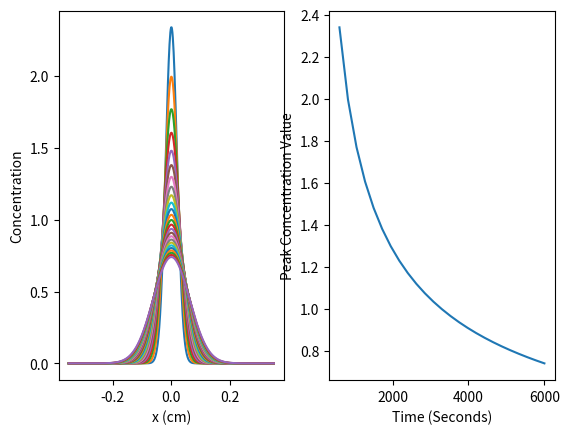

Here is the Python script that generated this plot:
# -*- coding: utf-8 -*-
"""
Created on Mon Jan 10 14:17:44 2022

[redacted]
"""
# Example3_4.py
import numpy as np
import matplotlib.pyplot as plt

#x1 = np.array([-0.090,-0.039,0,0.036,0.092,0.136,0.183])
#y1 = np.array([0.2810,0.5965,0.7184,0.6138,0.2939,0.0778,0.0259])
#plt.plot(x1,y1,'s')

def my_Gaussian(x):
    return M*np.exp(-x*x/(4*D*t))/(np.sqrt(4*np.pi*D*t))

D = 0.32e-6
M = 0.115
t = 3000

#plots for various values of time (part A)
times = np.linspace(600,6000,25)
X = np.linspace(-0.35,0.35,500)

#make an empty list
peaklist=[]


for t in times:
  Y = my_Gaussian(X)
  peak=Y.max()
  peaklist.append(peak)
  plt.subplot(1,2,1)
  plt.plot(X,Y)
  plt.xlabel('x (cm)')
  plt.ylabel('Concentration')

plt.subplot(1,2,2)
plt.plot(times,peaklist)
plt.xlabel('Time (Seconds)')
plt.ylabel('Peak Concentration Value')
plt.show()

#Part B 


